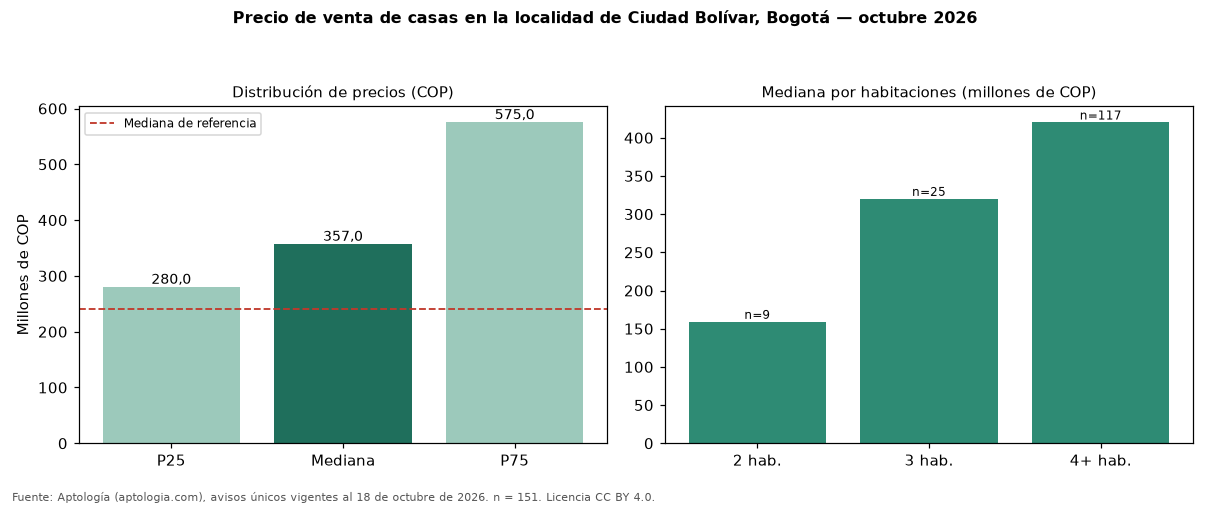

Values plotted in this chart, from the file beside it:
seccion, metrica, valor_cop, n
precio, p25, 280000000, 151
precio, mediana, 357000000, 151
precio, p75, 575000000, 151
cop_por_m2, p25, 1905346, 151
cop_por_m2, mediana, 3042243, 151
cop_por_m2, p75, 4012712, 151
area, area_mediana_m2, 147.0, 151
habitaciones, 2, 159000000, 9
habitaciones, 3, 320000000, 25
habitaciones, 4+, 420000000, 117
administracion, mediana, 105000, 21
estrato, moda, 2, 
parqueadero, porcentaje_con_parqueadero, 33.1, 151
referencia, mediana_referencia, 241000000, 500
referencia, mediana_cop_por_m2_referencia, 4500000, 500
